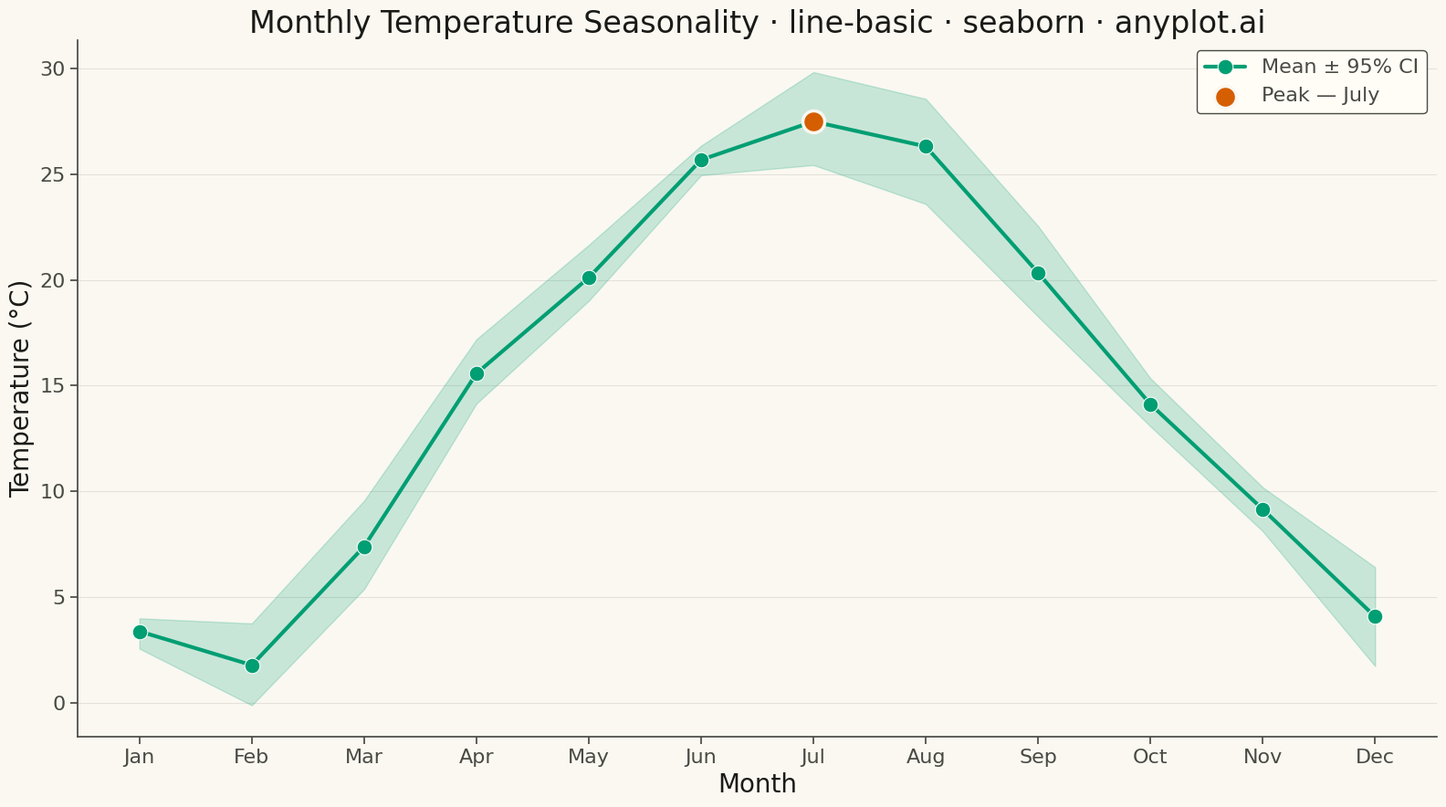

Here is the Python script that generated this plot:
"""anyplot.ai
line-basic: Basic Line Plot
Library: seaborn | Python 3.13
Quality: 90/100 | Updated: 2026-04-29
"""

import os

import matplotlib.pyplot as plt
import numpy as np
import pandas as pd
import seaborn as sns


# Theme
THEME = os.getenv("ANYPLOT_THEME", "light")
PAGE_BG = "#FAF8F1" if THEME == "light" else "#1A1A17"
ELEVATED_BG = "#FFFDF6" if THEME == "light" else "#242420"
INK = "#1A1A17" if THEME == "light" else "#F0EFE8"
INK_SOFT = "#4A4A44" if THEME == "light" else "#B8B7B0"
BRAND = "#009E73"
ACCENT = "#D55E00"  # Okabe-Ito position 2 — peak emphasis

sns.set_theme(
    style="ticks",
    rc={
        "figure.facecolor": PAGE_BG,
        "axes.facecolor": PAGE_BG,
        "axes.edgecolor": INK_SOFT,
        "axes.labelcolor": INK,
        "text.color": INK,
        "xtick.color": INK_SOFT,
        "ytick.color": INK_SOFT,
        "grid.color": INK,
        "grid.alpha": 0.10,
        "legend.facecolor": ELEVATED_BG,
        "legend.edgecolor": INK_SOFT,
    },
)

# Data — monthly temperatures across 5 years; seaborn aggregates mean + 95% CI
np.random.seed(42)
months = np.arange(1, 13)
month_labels = ["Jan", "Feb", "Mar", "Apr", "May", "Jun", "Jul", "Aug", "Sep", "Oct", "Nov", "Dec"]
records = []
for _year in range(2019, 2024):
    base_temp = 15 + 12 * np.sin((months - 4) * np.pi / 6)
    temps = base_temp + np.random.randn(12) * 2.5
    for month, temp in zip(months, temps, strict=True):
        records.append({"Month": month, "Temperature (°C)": temp})

df = pd.DataFrame(records)

# Plot
fig, ax = plt.subplots(figsize=(16, 9), facecolor=PAGE_BG)
ax.set_facecolor(PAGE_BG)

sns.lineplot(
    data=df,
    x="Month",
    y="Temperature (°C)",
    ax=ax,
    linewidth=3,
    color=BRAND,
    marker="o",
    markersize=12,
    errorbar="ci",
    err_kws={"alpha": 0.20},
    label="Mean ± 95% CI",
)

# Highlight the summer peak (July) to focus the viewer on the seasonal maximum
peak_month = 7
peak_mean = df[df["Month"] == peak_month]["Temperature (°C)"].mean()
ax.scatter(
    [peak_month], [peak_mean], color=ACCENT, s=300, zorder=5, edgecolors=PAGE_BG, linewidth=2.5, label="Peak — July"
)

# Style
ax.set_xlabel("Month", fontsize=20, color=INK)
ax.set_ylabel("Temperature (°C)", fontsize=20, color=INK)
ax.set_title(
    "Monthly Temperature Seasonality · line-basic · seaborn · anyplot.ai", fontsize=24, fontweight="medium", color=INK
)
ax.tick_params(axis="both", labelsize=16, colors=INK_SOFT)
ax.set_xticks(months)
ax.set_xticklabels(month_labels)
ax.yaxis.grid(True, alpha=0.10, linewidth=0.8)
ax.spines["top"].set_visible(False)
ax.spines["right"].set_visible(False)
ax.spines["left"].set_color(INK_SOFT)
ax.spines["bottom"].set_color(INK_SOFT)

legend = ax.legend(fontsize=16, framealpha=1.0)
legend.get_frame().set_facecolor(ELEVATED_BG)
legend.get_frame().set_edgecolor(INK_SOFT)
for text in legend.get_texts():
    text.set_color(INK_SOFT)

plt.tight_layout()
plt.savefig(f"plot-{THEME}.png", dpi=300, bbox_inches="tight", facecolor=PAGE_BG)
